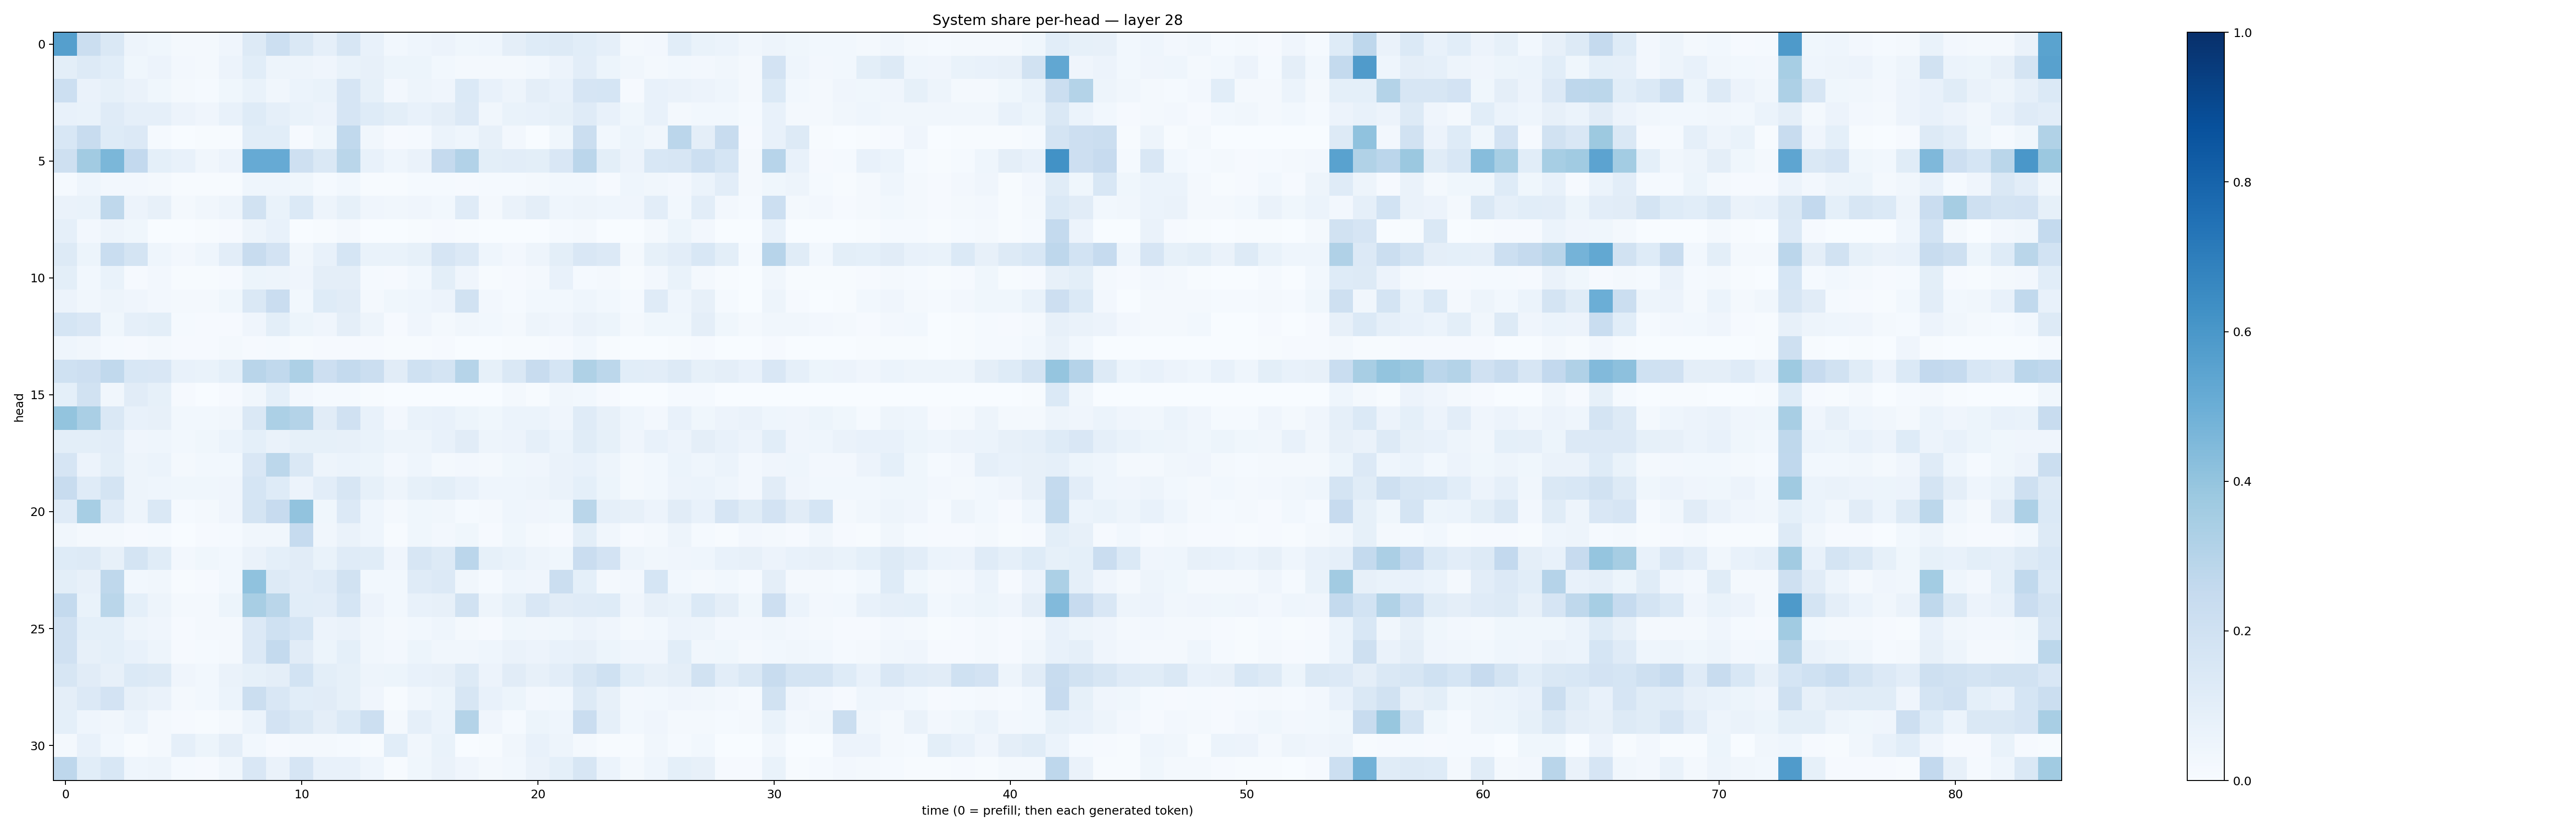

The table this chart was drawn from, first rows:
0.5660495, 0.22522394, 0.1463097, 0.04749225, 0.038434654, 0.015948381, 0.017745337, 0.039962962, 0.12637626, 0.21815936, 0.14215596, 0.08716374, 0.16005082, 0.07287366, 0.027870206, 0.044656217, 0.05707345, 0.03579098, 0.046397246, 0.09541232, 0.12156257, 0.13166773, 0.10758096, 0.08697096
0.09922, 0.1325, 0.1068, 0.03736, 0.05485, 0.02406, 0.02216, 0.05804, 0.1089, 0.04833, 0.05025, 0.03927, 0.06767, 0.07954, 0.05242, 0.05162, 0.03054, 0.02006, 0.01671, 0.02223, 0.02762, 0.05808, 0.1049, 0.05208
0.2187, 0.06556, 0.08491, 0.06578, 0.03537, 0.02181, 0.01538, 0.03675, 0.06685, 0.03449, 0.06093, 0.06702, 0.1673, 0.08407, 0.02396, 0.04805, 0.04078, 0.14, 0.07671, 0.04869, 0.09735, 0.07782, 0.1671, 0.1684
0.07144, 0.06854, 0.119, 0.08837, 0.08735, 0.05596, 0.04245, 0.07781, 0.1212, 0.08908, 0.06999, 0.05601, 0.1671, 0.1218, 0.09946, 0.07453, 0.0959, 0.1365, 0.03236, 0.06857, 0.07544, 0.0853, 0.1189, 0.07252
0.1526, 0.2361, 0.1214, 0.1334, 0.01378, 0.002833, 0.004581, 0.005957, 0.1064, 0.1059, 0.008737, 0.03721, 0.2632, 0.03181, 0.00865, 0.01386, 0.05974, 0.04589, 0.08124, 0.02607, 0.003542, 0.03601, 0.2191, 0.02807
0.2047, 0.3615, 0.4598, 0.259, 0.09146, 0.07221, 0.03153, 0.05729, 0.512, 0.513, 0.2088, 0.1411, 0.2878, 0.07043, 0.04649, 0.0633, 0.251, 0.3094, 0.09924, 0.1018, 0.1005, 0.1514, 0.2846, 0.1003
0.01435, 0.04485, 0.0268, 0.02665, 0.02069, 0.004143, 0.00666, 0.006831, 0.04454, 0.04551, 0.03684, 0.01408, 0.02889, 0.005448, 0.004491, 0.01472, 0.01347, 0.008848, 0.01302, 0.01353, 0.01647, 0.02876, 0.03001, 0.008594
0.06279, 0.06708, 0.2702, 0.05606, 0.07867, 0.02029, 0.03354, 0.05013, 0.1932, 0.07022, 0.1391, 0.04689, 0.08392, 0.0421, 0.03247, 0.04151, 0.0287, 0.1186, 0.02092, 0.06594, 0.09551, 0.04618, 0.04808, 0.04667
0.08745, 0.0259, 0.04953, 0.03872, 0.003815, 0.001741, 0.005064, 0.008966, 0.05052, 0.07276, 0.00319, 0.007368, 0.01872, 0.003465, 0.002795, 0.004758, 0.008582, 0.004012, 0.0013, 0.001937, 0.001946, 0.0151, 0.0204, 0.00162
0.1323, 0.05453, 0.2338, 0.1722, 0.04499, 0.02608, 0.04557, 0.1025, 0.2396, 0.1806, 0.03433, 0.07673, 0.1694, 0.06819, 0.06826, 0.08501, 0.1661, 0.133, 0.04532, 0.02429, 0.04912, 0.1002, 0.1511, 0.1362
0.0978, 0.02798, 0.0691, 0.01152, 0.02696, 0.005252, 0.005103, 0.01104, 0.05297, 0.04929, 0.04064, 0.09501, 0.09581, 0.01442, 0.008688, 0.02956, 0.09964, 0.04185, 0.005072, 0.0105, 0.02001, 0.07226, 0.01305, 0.02188
0.05803, 0.0348, 0.04916, 0.04136, 0.02617, 0.02237, 0.02091, 0.03525, 0.142, 0.2287, 0.03078, 0.1244, 0.1122, 0.01703, 0.03777, 0.04567, 0.05597, 0.1922, 0.02344, 0.01546, 0.02879, 0.02791, 0.04391, 0.03
0.1697, 0.1501, 0.03526, 0.08896, 0.09813, 0.01187, 0.009932, 0.009354, 0.04217, 0.09974, 0.05181, 0.042, 0.09606, 0.04711, 0.008432, 0.04036, 0.02105, 0.03287, 0.03117, 0.02154, 0.04996, 0.04022, 0.06429, 0.05377
0.04497, 0.0327, 0.01484, 0.01127, 0.02173, 0.01049, 0.008879, 0.0209, 0.01026, 0.01367, 0.005961, 0.009267, 0.01038, 0.00811, 0.006604, 0.004021, 0.007993, 0.001933, 0.001475, 0.005405, 0.004409, 0.0102, 0.02887, 0.006735
0.2021, 0.2123, 0.2626, 0.1553, 0.1488, 0.07158, 0.06969, 0.09238, 0.2914, 0.2651, 0.328, 0.2122, 0.2575, 0.2189, 0.1119, 0.2023, 0.1749, 0.2982, 0.08386, 0.1428, 0.2344, 0.1711, 0.3224, 0.2788
0.08999, 0.1897, 0.0319, 0.1115, 0.08548, 0.009293, 0.002275, 0.01118, 0.0337, 0.09286, 0.02716, 0.01251, 0.01423, 0.006663, 0.002616, 0.002118, 0.002183, 0.0007095, 0.00225, 0.01569, 0.005797, 0.03434, 0.0286, 0.0082
0.3999, 0.3392, 0.1408, 0.07705, 0.0812, 0.02841, 0.02882, 0.03381, 0.1436, 0.3285, 0.3067, 0.1094, 0.1975, 0.07579, 0.02679, 0.06729, 0.07318, 0.05425, 0.03567, 0.059, 0.06085, 0.04218, 0.119, 0.08174
0.09818, 0.101, 0.102, 0.0426, 0.04431, 0.03063, 0.03585, 0.06112, 0.09062, 0.06368, 0.08356, 0.08306, 0.0793, 0.06678, 0.05036, 0.04725, 0.07326, 0.113, 0.05038, 0.05739, 0.08632, 0.06124, 0.1167, 0.08321
0.1671, 0.05841, 0.1005, 0.04938, 0.06035, 0.02239, 0.02781, 0.02997, 0.1501, 0.2785, 0.1435, 0.05038, 0.06041, 0.05244, 0.02637, 0.04459, 0.0217, 0.02617, 0.02008, 0.03852, 0.04244, 0.06552, 0.07439, 0.04812
0.2403, 0.1187, 0.1734, 0.04948, 0.043, 0.03754, 0.0366, 0.04164, 0.1703, 0.1243, 0.0565, 0.1052, 0.1581, 0.08485, 0.04994, 0.08336, 0.09797, 0.07254, 0.04594, 0.04652, 0.04919, 0.06408, 0.09356, 0.05319
0.1197, 0.346, 0.121, 0.05044, 0.1472, 0.01178, 0.01899, 0.04214, 0.1761, 0.2431, 0.4057, 0.03698, 0.1355, 0.04327, 0.01644, 0.03672, 0.03491, 0.01527, 0.02215, 0.0459, 0.04051, 0.03786, 0.2869, 0.08983
0.03133, 0.01667, 0.01914, 0.01137, 0.01226, 0.002192, 0.01003, 0.01302, 0.03278, 0.03463, 0.2473, 0.03454, 0.06393, 0.04333, 0.006851, 0.03832, 0.02627, 0.03806, 0.008524, 0.03566, 0.01683, 0.009673, 0.1005, 0.03142
0.1241, 0.1304, 0.07872, 0.1745, 0.1162, 0.02344, 0.03665, 0.03089, 0.06263, 0.09361, 0.1102, 0.06972, 0.1197, 0.1133, 0.04029, 0.1568, 0.1287, 0.2843, 0.08571, 0.06656, 0.05006, 0.03576, 0.2292, 0.1831
0.1002, 0.08182, 0.2731, 0.02823, 0.0349, 0.006557, 0.01123, 0.02922, 0.4066, 0.1269, 0.1017, 0.1195, 0.1903, 0.02821, 0.03042, 0.1172, 0.1333, 0.03499, 0.01268, 0.04459, 0.04234, 0.2217, 0.09211, 0.02174
0.2547, 0.06885, 0.2885, 0.0927, 0.0499, 0.02026, 0.02267, 0.05241, 0.3435, 0.2889, 0.1063, 0.103, 0.1701, 0.05709, 0.02836, 0.07169, 0.07823, 0.1929, 0.0469, 0.08565, 0.1502, 0.1119, 0.1187, 0.1214
0.1966, 0.09282, 0.0901, 0.04835, 0.04296, 0.009992, 0.01826, 0.01848, 0.1364, 0.2026, 0.1705, 0.05773, 0.06504, 0.03148, 0.01706, 0.03119, 0.0466, 0.01932, 0.009347, 0.03759, 0.03397, 0.03655, 0.05667, 0.0415
0.197, 0.0783, 0.09055, 0.07207, 0.04962, 0.008947, 0.01393, 0.01728, 0.1357, 0.2547, 0.1111, 0.05445, 0.0905, 0.0344, 0.02453, 0.05155, 0.03409, 0.03319, 0.04431, 0.06409, 0.05531, 0.07713, 0.0809, 0.05175
0.1609, 0.1109, 0.08109, 0.1381, 0.1327, 0.04125, 0.02956, 0.06465, 0.08401, 0.09415, 0.1841, 0.09964, 0.08512, 0.04749, 0.05317, 0.07618, 0.07831, 0.1262, 0.05695, 0.1096, 0.08, 0.1053, 0.1629, 0.2015
0.09584, 0.1339, 0.183, 0.08192, 0.06501, 0.02195, 0.02871, 0.06039, 0.2239, 0.152, 0.1057, 0.1116, 0.08523, 0.03978, 0.006719, 0.03155, 0.05157, 0.1628, 0.07167, 0.05276, 0.02535, 0.0276, 0.1266, 0.07915
0.09264, 0.04642, 0.03323, 0.06192, 0.02101, 0.008453, 0.006463, 0.01917, 0.06102, 0.1835, 0.1477, 0.09494, 0.1401, 0.216, 0.019, 0.08892, 0.05938, 0.3055, 0.04109, 0.01177, 0.05161, 0.04628, 0.2289, 0.08801
0.01821, 0.07204, 0.03048, 0.006547, 0.02101, 0.08747, 0.05145, 0.09691, 0.02743, 0.009934, 0.0177, 0.01624, 0.0148, 0.006926, 0.1071, 0.03496, 0.06831, 0.003108, 0.004069, 0.03371, 0.07458, 0.04744, 0.01879, 0.005549
0.2772, 0.107, 0.1532, 0.04355, 0.04861, 0.01259, 0.01097, 0.03428, 0.1513, 0.06504, 0.1672, 0.07465, 0.07615, 0.04503, 0.007432, 0.038, 0.06515, 0.04243, 0.02237, 0.03104, 0.06314, 0.09094, 0.1565, 0.05951
